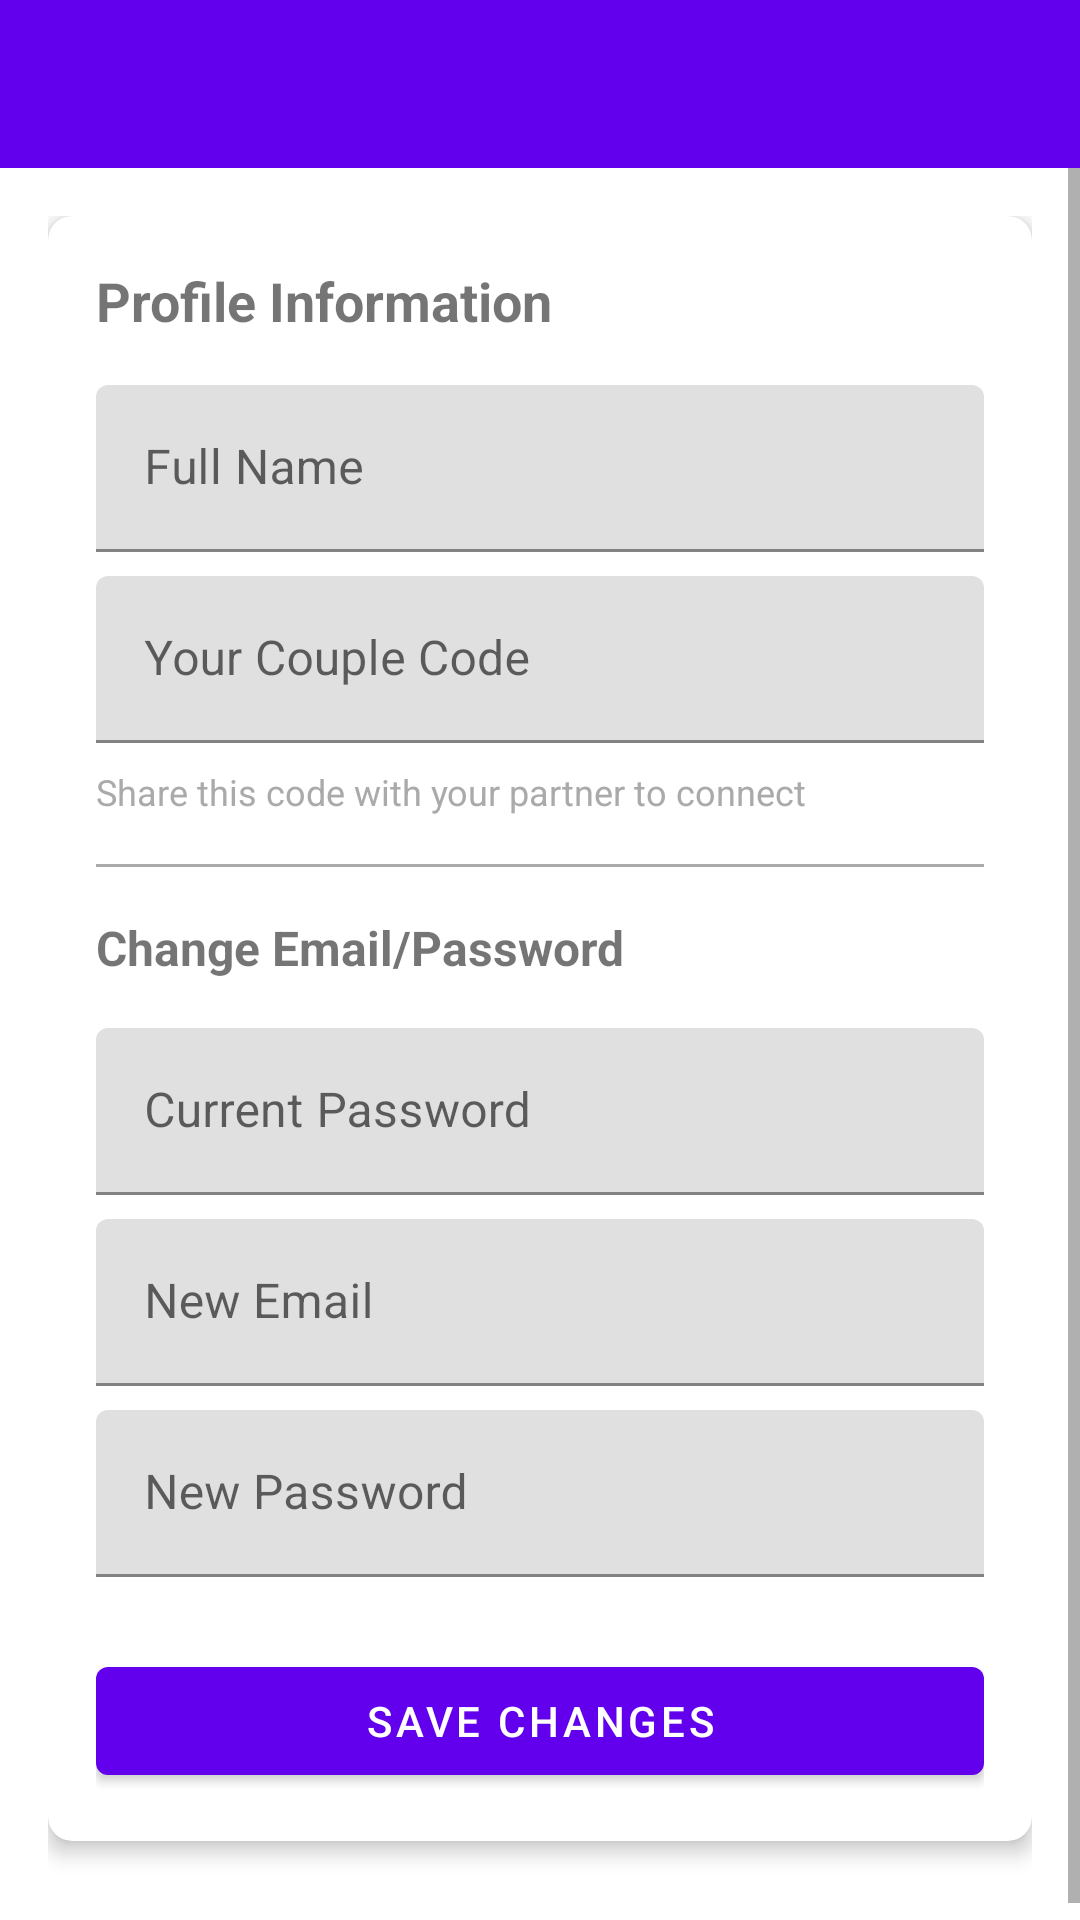

Layout XML and referenced resources for this Android screen:
<!-- AndroidManifest.xml: activity theme Theme.TrueBond.NoActionBar -->
<!-- res/layout/activity_profile.xml -->
<?xml version="1.0" encoding="utf-8"?>
<LinearLayout xmlns:android="http://schemas.android.com/apk/res/android"
    xmlns:app="http://schemas.android.com/apk/res-auto"
    android:layout_width="match_parent"
    android:layout_height="match_parent"
    android:orientation="vertical">

    <androidx.appcompat.widget.Toolbar
        android:id="@+id/toolbar"
        android:layout_width="match_parent"
        android:layout_height="?attr/actionBarSize"
        android:background="?attr/colorPrimary"
        android:theme="@style/ThemeOverlay.AppCompat.Dark.ActionBar"
        app:popupTheme="@style/ThemeOverlay.AppCompat.Light" />

    <ScrollView
        android:layout_width="match_parent"
        android:layout_height="match_parent">

        <LinearLayout
            android:layout_width="match_parent"
            android:layout_height="wrap_content"
            android:orientation="vertical"
            android:padding="16dp">

            <com.google.android.material.card.MaterialCardView
                android:layout_width="match_parent"
                android:layout_height="wrap_content"
                android:layout_marginBottom="16dp"
                app:cardCornerRadius="8dp"
                app:cardElevation="4dp">

                <LinearLayout
                    android:layout_width="match_parent"
                    android:layout_height="wrap_content"
                    android:orientation="vertical"
                    android:padding="16dp">

                    <TextView
                        android:layout_width="wrap_content"
                        android:layout_height="wrap_content"
                        android:text="Profile Information"
                        android:textSize="18sp"
                        android:textStyle="bold"
                        android:layout_marginBottom="16dp" />

                    <com.google.android.material.textfield.TextInputLayout
                        android:layout_width="match_parent"
                        android:layout_height="wrap_content"
                        android:layout_marginBottom="8dp"
                        android:hint="Full Name">

                        <com.google.android.material.textfield.TextInputEditText
                            android:id="@+id/editTextName"
                            android:layout_width="match_parent"
                            android:layout_height="wrap_content"
                            android:inputType="textPersonName" />

                    </com.google.android.material.textfield.TextInputLayout>

                    <com.google.android.material.textfield.TextInputLayout
                        android:id="@+id/coupleCodeLayout"
                        android:layout_width="match_parent"
                        android:layout_height="wrap_content"
                        android:layout_marginBottom="8dp"
                        android:hint="Your Couple Code"
                        app:endIconMode="custom"
                        app:endIconDrawable="@drawable/ic_content_copy"
                        app:endIconTint="@color/design_default_color_primary">

                        <com.google.android.material.textfield.TextInputEditText
                            android:id="@+id/editTextCoupleCode"
                            android:layout_width="match_parent"
                            android:layout_height="wrap_content"
                            android:inputType="none"
                            android:focusable="false"
                            android:clickable="false" />

                    </com.google.android.material.textfield.TextInputLayout>

                    <TextView
                        android:layout_width="match_parent"
                        android:layout_height="wrap_content"
                        android:text="Share this code with your partner to connect"
                        android:textSize="12sp"
                        android:textColor="@android:color/darker_gray"
                        android:layout_marginBottom="16dp" />

                    <View
                        android:layout_width="match_parent"
                        android:layout_height="1dp"
                        android:background="@android:color/darker_gray"
                        android:layout_marginBottom="16dp" />

                    <TextView
                        android:layout_width="wrap_content"
                        android:layout_height="wrap_content"
                        android:text="Change Email/Password"
                        android:textSize="16sp"
                        android:textStyle="bold"
                        android:layout_marginBottom="16dp" />

                    <com.google.android.material.textfield.TextInputLayout
                        android:layout_width="match_parent"
                        android:layout_height="wrap_content"
                        android:layout_marginBottom="8dp"
                        android:hint="Current Password">

                        <com.google.android.material.textfield.TextInputEditText
                            android:id="@+id/editTextCurrentPassword"
                            android:layout_width="match_parent"
                            android:layout_height="wrap_content"
                            android:inputType="textPassword" />

                    </com.google.android.material.textfield.TextInputLayout>

                    <com.google.android.material.textfield.TextInputLayout
                        android:layout_width="match_parent"
                        android:layout_height="wrap_content"
                        android:layout_marginBottom="8dp"
                        android:hint="New Email">

                        <com.google.android.material.textfield.TextInputEditText
                            android:id="@+id/editTextNewEmail"
                            android:layout_width="match_parent"
                            android:layout_height="wrap_content"
                            android:inputType="textEmailAddress" />

                    </com.google.android.material.textfield.TextInputLayout>

                    <com.google.android.material.textfield.TextInputLayout
                        android:layout_width="match_parent"
                        android:layout_height="wrap_content"
                        android:layout_marginBottom="8dp"
                        android:hint="New Password">

                        <com.google.android.material.textfield.TextInputEditText
                            android:id="@+id/editTextNewPassword"
                            android:layout_width="match_parent"
                            android:layout_height="wrap_content"
                            android:inputType="textPassword" />

                    </com.google.android.material.textfield.TextInputLayout>

                    <com.google.android.material.button.MaterialButton
                        android:id="@+id/buttonSave"
                        android:layout_width="match_parent"
                        android:layout_height="wrap_content"
                        android:text="Save Changes"
                        android:layout_marginTop="16dp" />

                </LinearLayout>

            </com.google.android.material.card.MaterialCardView>

        </LinearLayout>

    </ScrollView>

</LinearLayout>
<!-- resources referenced by this layout -->
<resources>
  <style name="Theme.TrueBond.NoActionBar" parent="Theme.MaterialComponents.DayNight.NoActionBar">
          <item name="colorPrimary">@color/purple_500</item>
          <item name="colorPrimaryVariant">@color/purple_700</item>
          <item name="colorOnPrimary">@color/white</item>
          <item name="colorSecondary">@color/teal_200</item>
          <item name="colorSecondaryVariant">@color/teal_700</item>
          <item name="colorOnSecondary">@color/black</item>
          <item name="android:statusBarColor">?attr/colorPrimaryVariant</item>
      </style>
  <color name="purple_500">#FF6200EE</color>
  <color name="purple_700">#FF3700B3</color>
  <color name="white">#FFFFFFFF</color>
  <color name="teal_200">#FF03DAC5</color>
  <color name="teal_700">#FF018786</color>
  <color name="black">#FF000000</color>
</resources>
